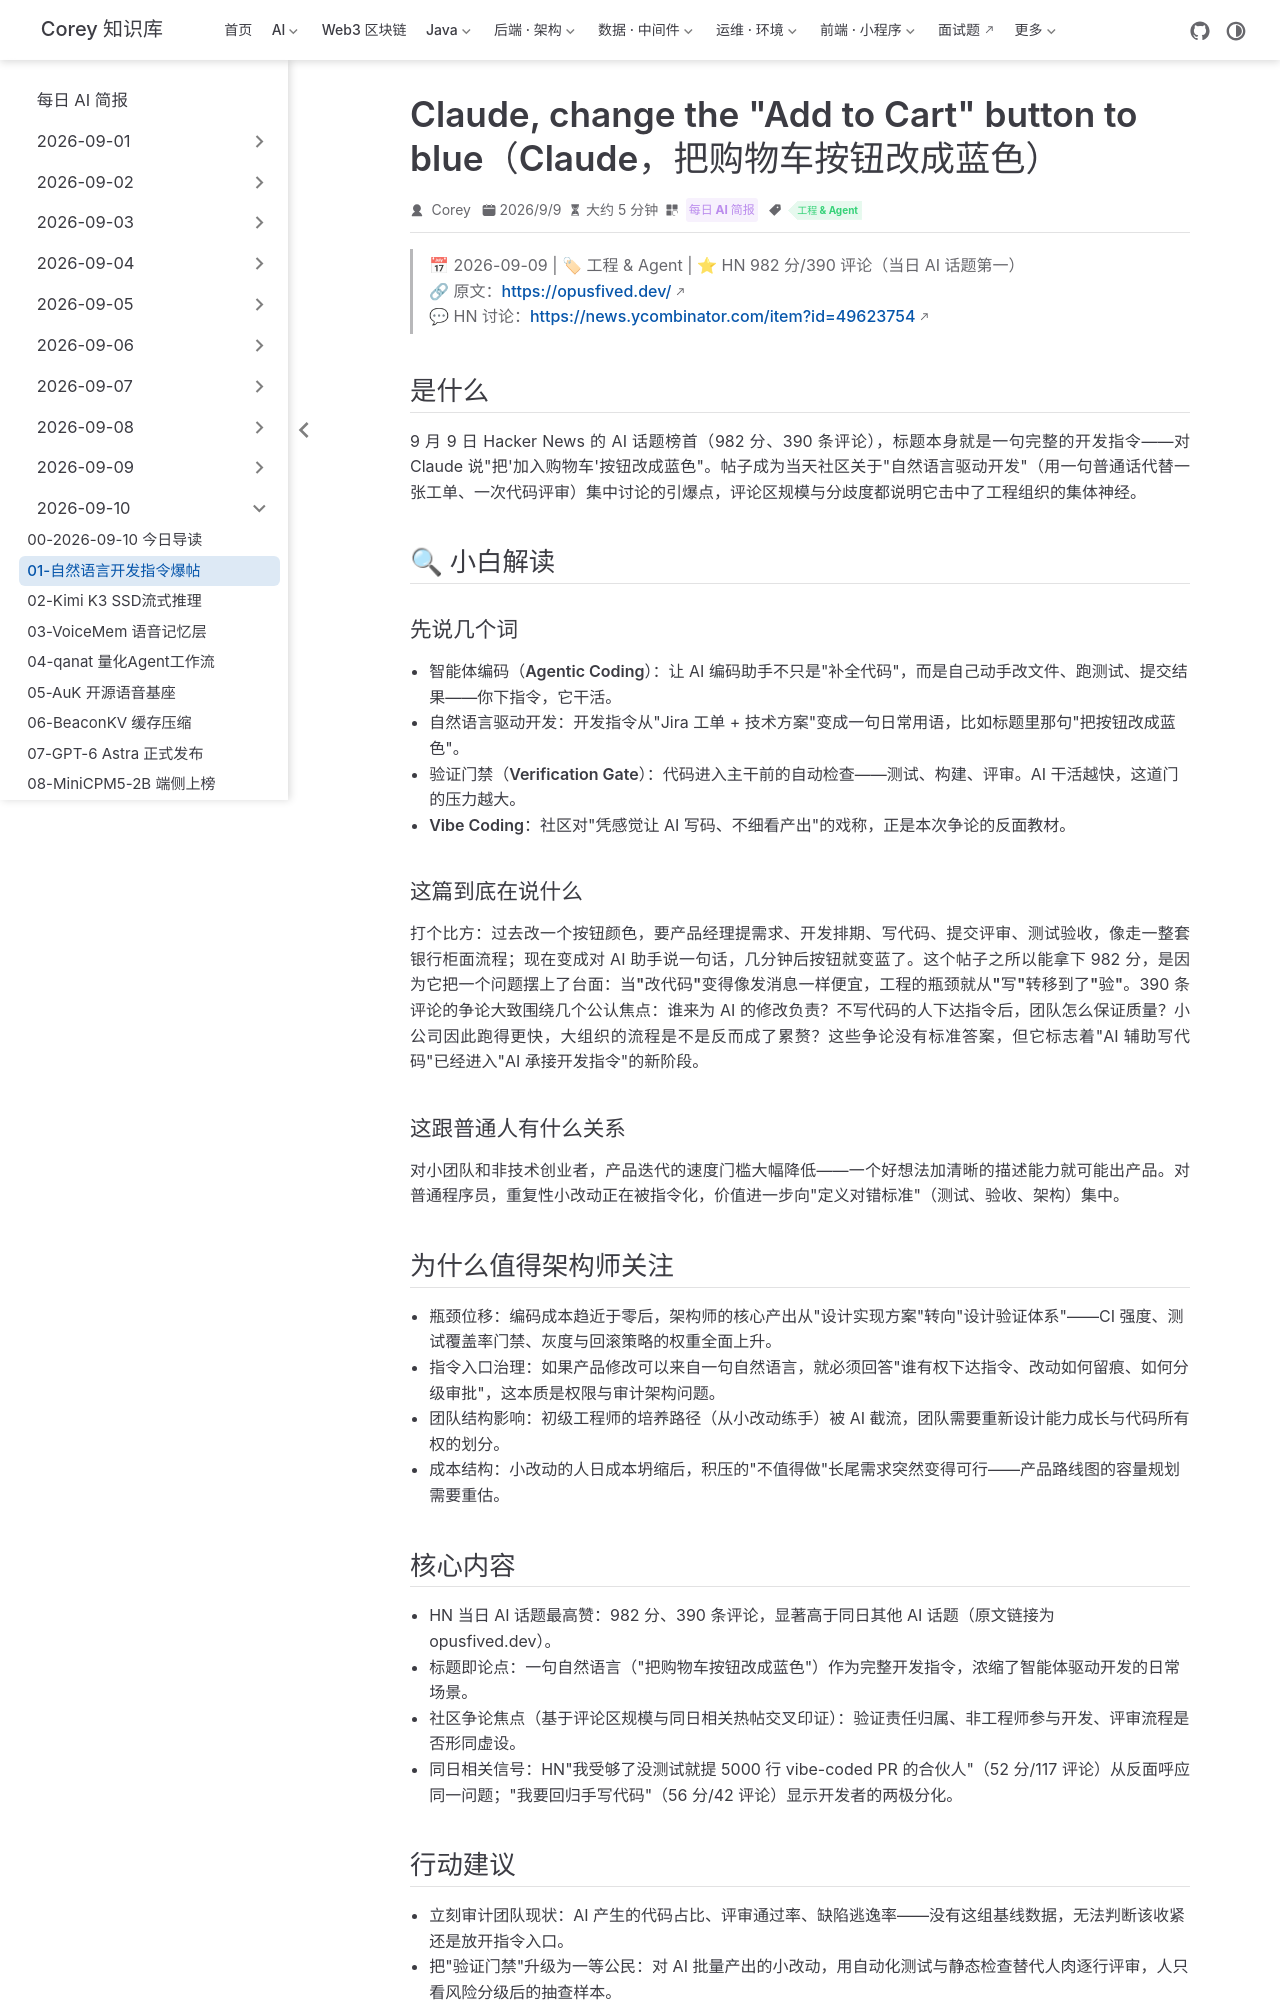

repository: code-corey/code-corey.github.io · page: News/2026-09-10/01-claude-add-to-cart-blue.html · generator: jekyll

---
title: "Claude, change the \"Add to Cart\" button to blue（Claude，把购物车按钮改成蓝色）"
shortTitle: "自然语言开发指令爆帖"
sidebarGroup: "2026-09-10"
order: 1
date: 2026-09-09
category:
  - "每日 AI 简报"
tag:
  - "工程 & Agent"
description: "HN 当日最高赞：一句\"把购物车按钮改成蓝色\"的自然语言开发指令引爆 390 条评论，智能体驱动开发的验证与治理之争。"
---

# Claude, change the "Add to Cart" button to blue（Claude，把购物车按钮改成蓝色）

> 📅 2026-09-09 | 🏷 工程 & Agent | ⭐ HN 982 分/390 评论（当日 AI 话题第一）
> 🔗 原文：https://opusfived.dev/
> 💬 HN 讨论：https://news.ycombinator.com/item?id=49623754

## 是什么

9 月 9 日 Hacker News 的 AI 话题榜首（982 分、390 条评论），标题本身就是一句完整的开发指令——对 Claude 说"把'加入购物车'按钮改成蓝色"。帖子成为当天社区关于"自然语言驱动开发"（用一句普通话代替一张工单、一次代码评审）集中讨论的引爆点，评论区规模与分歧度都说明它击中了工程组织的集体神经。

## 🔍 小白解读

### 先说几个词

- **智能体编码（Agentic Coding）**：让 AI 编码助手不只是"补全代码"，而是自己动手改文件、跑测试、提交结果——你下指令，它干活。
- **自然语言驱动开发**：开发指令从"Jira 工单 + 技术方案"变成一句日常用语，比如标题里那句"把按钮改成蓝色"。
- **验证门禁（Verification Gate）**：代码进入主干前的自动检查——测试、构建、评审。AI 干活越快，这道门的压力越大。
- **Vibe Coding**：社区对"凭感觉让 AI 写码、不细看产出"的戏称，正是本次争论的反面教材。

### 这篇到底在说什么

打个比方：过去改一个按钮颜色，要产品经理提需求、开发排期、写代码、提交评审、测试验收，像走一整套银行柜面流程；现在变成对 AI 助手说一句话，几分钟后按钮就变蓝了。这个帖子之所以能拿下 982 分，是因为它把一个问题摆上了台面：**当"改代码"变得像发消息一样便宜，工程的瓶颈就从"写"转移到了"验"**。390 条评论的争论大致围绕几个公认焦点：谁来为 AI 的修改负责？不写代码的人下达指令后，团队怎么保证质量？小公司因此跑得更快，大组织的流程是不是反而成了累赘？这些争论没有标准答案，但它标志着"AI 辅助写代码"已经进入"AI 承接开发指令"的新阶段。

### 这跟普通人有什么关系

对小团队和非技术创业者，产品迭代的速度门槛大幅降低——一个好想法加清晰的描述能力就可能出产品。对普通程序员，重复性小改动正在被指令化，价值进一步向"定义对错标准"（测试、验收、架构）集中。

## 为什么值得架构师关注

- **瓶颈位移**：编码成本趋近于零后，架构师的核心产出从"设计实现方案"转向"设计验证体系"——CI 强度、测试覆盖率门禁、灰度与回滚策略的权重全面上升。
- **指令入口治理**：如果产品修改可以来自一句自然语言，就必须回答"谁有权下达指令、改动如何留痕、如何分级审批"，这本质是权限与审计架构问题。
- **团队结构影响**：初级工程师的培养路径（从小改动练手）被 AI 截流，团队需要重新设计能力成长与代码所有权的划分。
- **成本结构**：小改动的人日成本坍缩后，积压的"不值得做"长尾需求突然变得可行——产品路线图的容量规划需要重估。
